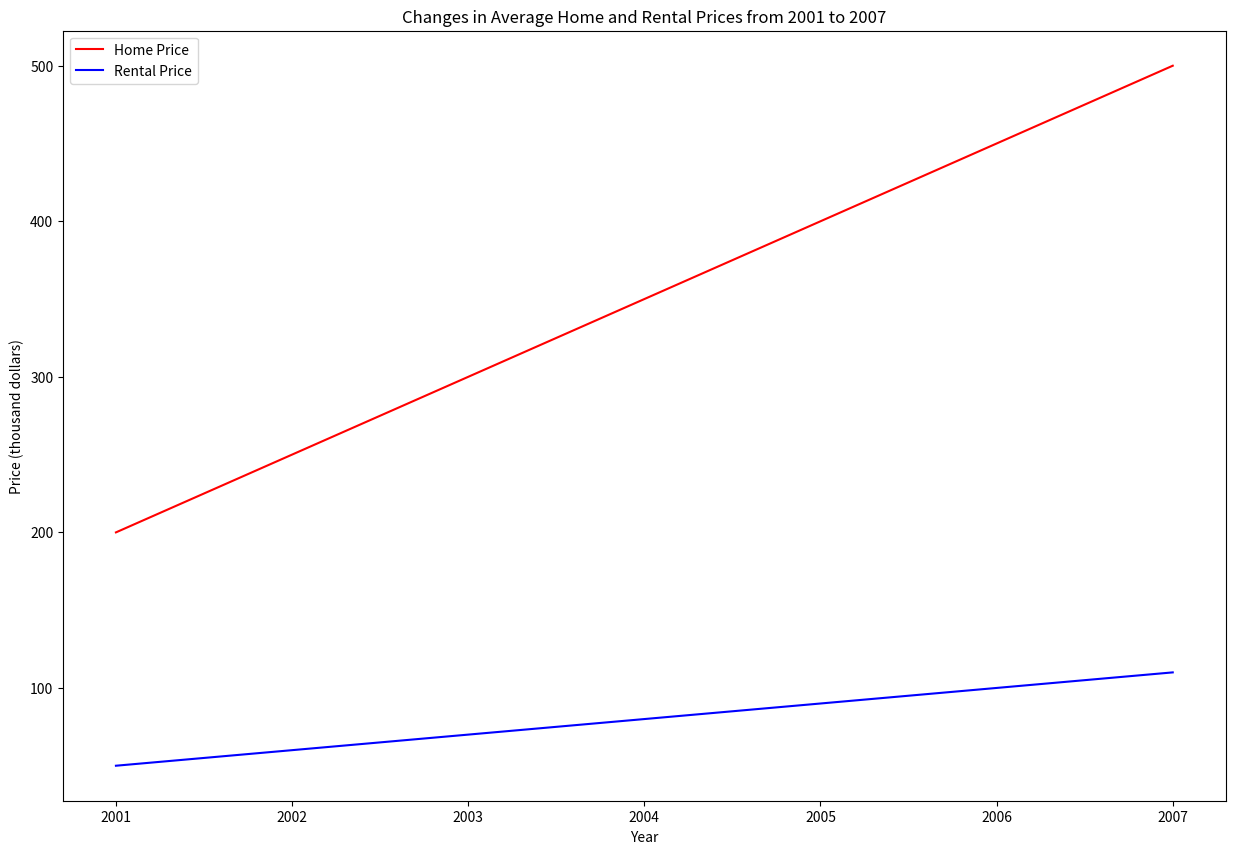

The matplotlib source for this figure: (Note: this script raises an exception after producing the figure.)

import matplotlib.pyplot as plt
import numpy as np

# Get the data
year = np.array([2001, 2002, 2003, 2004, 2005, 2006, 2007])
home_price = np.array([200, 250, 300, 350, 400, 450, 500])
rental_price = np.array([50, 60, 70, 80, 90, 100, 110])

# Create figure and plot
fig, ax = plt.subplots(figsize=(15, 10))
ax.plot(year, home_price, label='Home Price', color='red')
ax.plot(year, rental_price, label='Rental Price', color='blue')

# Set legend
ax.legend()

# Set title
ax.set_title('Changes in Average Home and Rental Prices from 2001 to 2007')

# Set x-axis label
ax.set_xlabel('Year')

# Set y-axis label
ax.set_ylabel('Price (thousand dollars)')

# Set x-axis labels
plt.xticks(year)

# Save the figure
plt.savefig('line chart/png/345.png')

# Clear the current image state
plt.clf()
